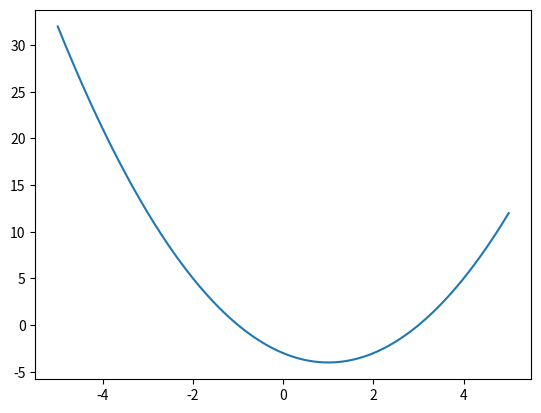

Write Python code to recreate this figure.
import numpy as np
import matplotlib.pyplot as plt

# We want to plot the function
#
#     f(x) = x^2 - 2x - 3
#
# In mathematics, we usually think of x as a real variable.
# A computer, however, cannot draw "all" real x-values.
# Instead, we choose many individual x-values in a given interval.

x = np.linspace(-5, 5, 1000)

# x is now an array containing 1000 numbers between -5 and 5.
# For each of these x-values, Python computes the corresponding y-value.
#
# Important:
# In Python, powers are written with **.
#
#     x**2   means   x^2
#
# Since x is an array, the following line computes all y-values at once.

y = x**2 - 2 * x - 3

# Now we plot the computed points.
# Matplotlib connects the points with lines, so the result looks like
# the graph of the continuous function.

plt.plot(x, y)

# Show the plot window.

plt.show()
